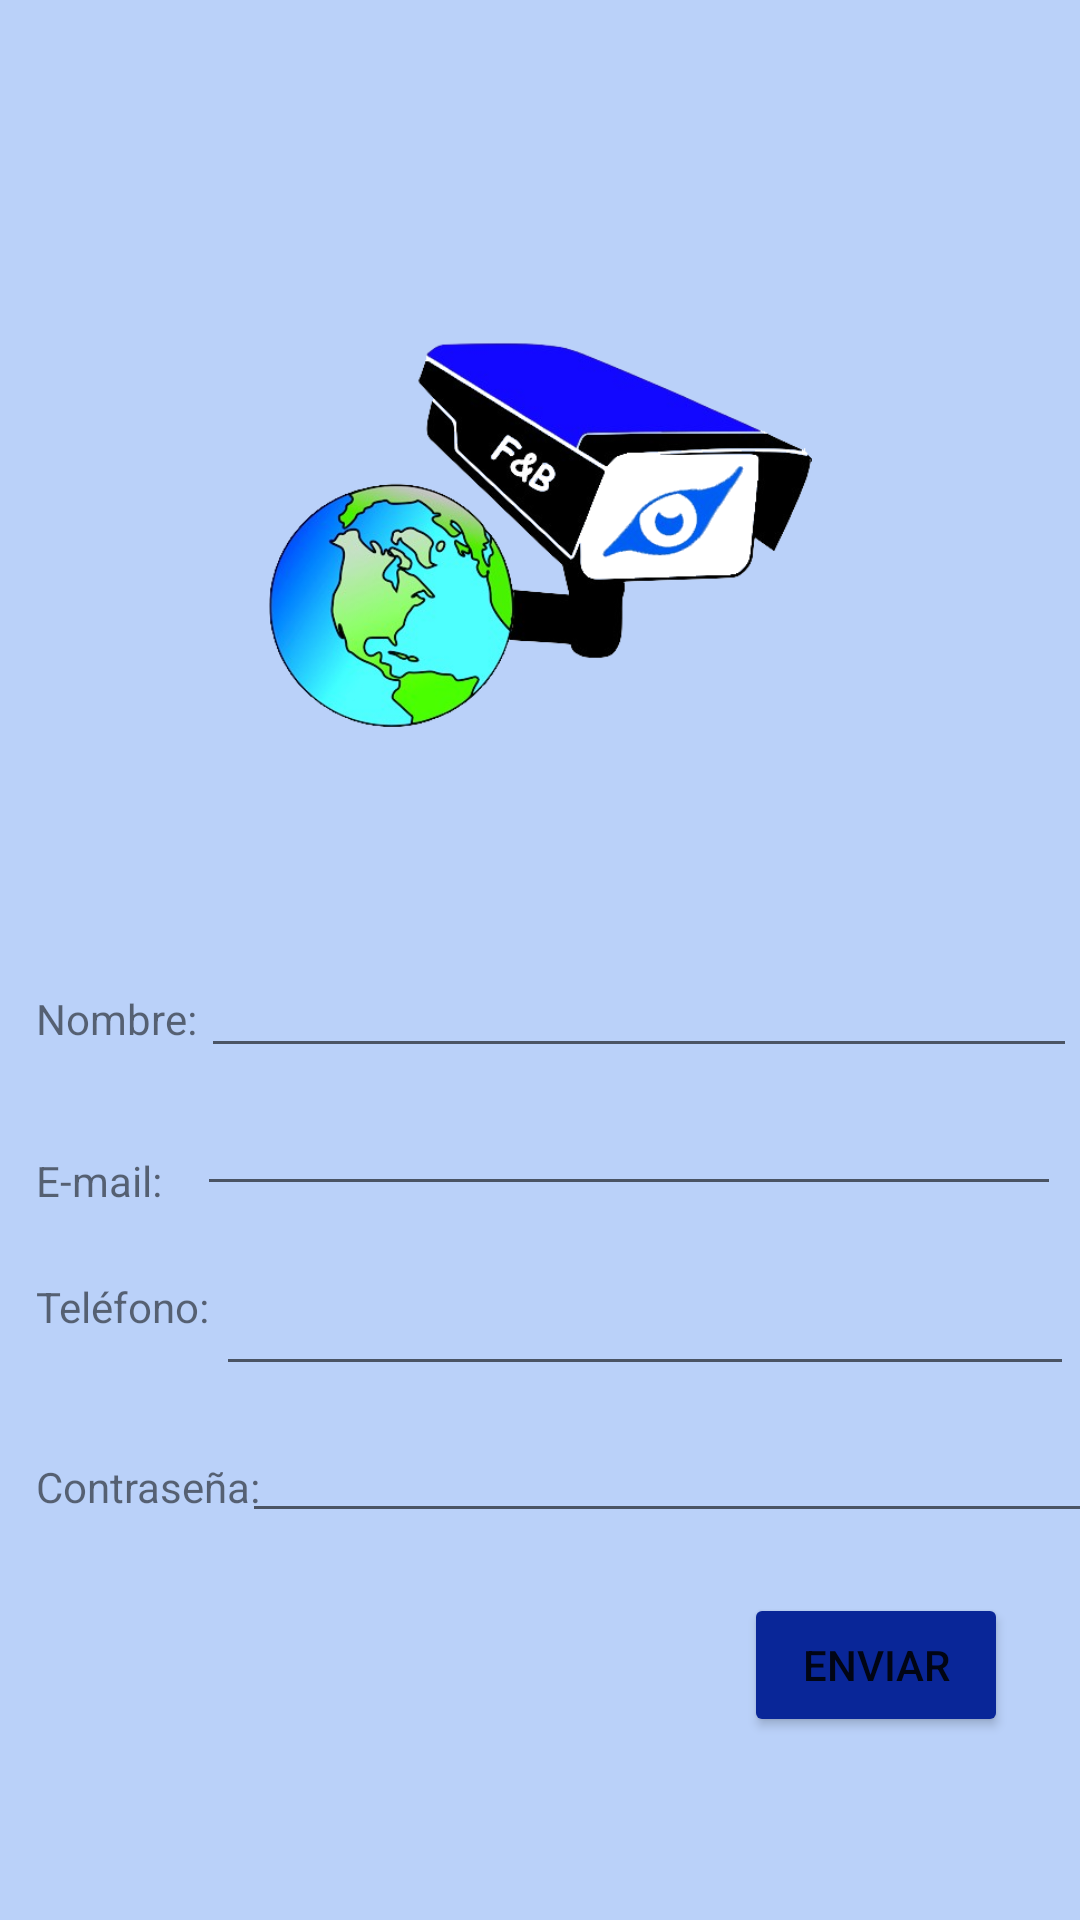

Here is an Android app screen rendered from its layout file. Give the layout XML and the strings, colors and styles it references.
<!-- AndroidManifest.xml: application theme Theme.FBSISView -->
<!-- res/layout/activity_registration.xml -->
<?xml version="1.0" encoding="utf-8"?>
<androidx.constraintlayout.widget.ConstraintLayout xmlns:android="http://schemas.android.com/apk/res/android"
    xmlns:app="http://schemas.android.com/apk/res-auto"
    xmlns:tools="http://schemas.android.com/tools"
    android:layout_width="match_parent"
    android:layout_height="match_parent"
    android:background="#BAD1F9"
    tools:context=".RegistrationActivity">

    <ImageView
        android:id="@+id/imageView"
        android:layout_width="199dp"
        android:layout_height="146dp"
        android:layout_marginTop="100dp"
        app:layout_constraintEnd_toEndOf="parent"
        app:layout_constraintStart_toStartOf="parent"
        app:layout_constraintTop_toTopOf="parent"
        app:srcCompat="@drawable/logo" />

    <TextView
        android:id="@+id/nameLabel"
        android:layout_width="wrap_content"
        android:layout_height="wrap_content"
        android:layout_marginStart="12dp"
        android:layout_marginTop="84dp"
        android:text="Nombre:"
        app:layout_constraintStart_toStartOf="parent"
        app:layout_constraintTop_toBottomOf="@+id/imageView" />

    <EditText
        android:id="@+id/nameEditText"
        android:layout_width="292dp"
        android:layout_height="46dp"
        android:layout_marginTop="64dp"
        android:ems="10"
        android:inputType="text"
        app:layout_constraintEnd_toEndOf="parent"
        app:layout_constraintHorizontal_bias="0.547"
        app:layout_constraintStart_toEndOf="@+id/nameLabel"
        app:layout_constraintTop_toBottomOf="@+id/imageView" />

    <TextView
        android:id="@+id/emailLabel"
        android:layout_width="wrap_content"
        android:layout_height="wrap_content"
        android:layout_marginStart="12dp"
        android:layout_marginTop="28dp"
        android:text="E-mail:"
        app:layout_constraintStart_toStartOf="parent"
        app:layout_constraintTop_toBottomOf="@+id/nameEditText" />

    <EditText
        android:id="@+id/emailEditText"
        android:layout_width="288dp"
        android:layout_height="42dp"
        android:layout_marginTop="4dp"
        android:ems="10"
        android:inputType="textEmailAddress"
        app:layout_constraintEnd_toEndOf="parent"
        app:layout_constraintHorizontal_bias="0.652"
        app:layout_constraintStart_toEndOf="@+id/emailLabel"
        app:layout_constraintTop_toBottomOf="@+id/nameEditText" />

    <TextView
        android:id="@+id/phoneLabel"
        android:layout_width="wrap_content"
        android:layout_height="wrap_content"
        android:layout_marginStart="12dp"
        android:layout_marginTop="24dp"
        android:text="Teléfono:"
        app:layout_constraintStart_toStartOf="parent"
        app:layout_constraintTop_toBottomOf="@+id/emailEditText" />

    <EditText
        android:id="@+id/phoneEditText"
        android:layout_width="286dp"
        android:layout_height="52dp"
        android:layout_marginTop="8dp"
        android:ems="10"
        android:inputType="phone"
        app:layout_constraintEnd_toEndOf="parent"
        app:layout_constraintHorizontal_bias="0.555"
        app:layout_constraintStart_toEndOf="@+id/phoneLabel"
        app:layout_constraintTop_toBottomOf="@+id/emailEditText" />

    <TextView
        android:id="@+id/passwordLabel"
        android:layout_width="wrap_content"
        android:layout_height="wrap_content"
        android:layout_marginStart="12dp"
        android:layout_marginTop="24dp"
        android:text="Contraseña:"
        app:layout_constraintStart_toStartOf="parent"
        app:layout_constraintTop_toBottomOf="@+id/phoneEditText" />

    <EditText
        android:id="@+id/passwordEditText"
        android:layout_width="293dp"
        android:layout_height="25dp"
        android:layout_marginTop="24dp"
        android:ems="10"
        android:inputType="numberPassword"
        app:layout_constraintEnd_toEndOf="parent"
        app:layout_constraintHorizontal_bias="0.325"
        app:layout_constraintStart_toEndOf="@+id/passwordLabel"
        app:layout_constraintTop_toBottomOf="@+id/phoneEditText" />

    <Button
        android:id="@+id/submitButton"
        android:layout_width="wrap_content"
        android:layout_height="wrap_content"
        android:layout_marginTop="20dp"
        android:layout_marginEnd="24dp"
        android:backgroundTint="#092698"
        android:text="Enviar"
        app:layout_constraintEnd_toEndOf="parent"
        app:layout_constraintTop_toBottomOf="@+id/passwordEditText" />

</androidx.constraintlayout.widget.ConstraintLayout>
<!-- resources referenced by this layout -->
<resources>
  <!-- drawable logo: png bitmap (drawable, 126180 bytes) -->
  <style name="Theme.FBSISView" parent="Theme.MaterialComponents.DayNight.DarkActionBar">
          
          <item name="colorPrimary">@color/purple_500</item>
          <item name="colorPrimaryVariant">@color/purple_700</item>
          <item name="colorOnPrimary">@color/white</item>
          
          <item name="colorSecondary">@color/teal_200</item>
          <item name="colorSecondaryVariant">@color/teal_700</item>
          <item name="colorOnSecondary">@color/black</item>
          
          <item name="android:statusBarColor">?attr/colorPrimaryVariant</item>
          
      </style>
  <!-- not gathered from this repository: default colours our renderer supplied (Android Studio template values) -->
  <color name="purple_500">#FF6200EE</color>
  <color name="purple_700">#FF3700B3</color>
  <color name="teal_200">#FF03DAC5</color>
  <color name="teal_700">#FF018786</color>
  <color name="black">#FF000000</color>
  <color name="white">#FFFFFFFF</color>
</resources>
